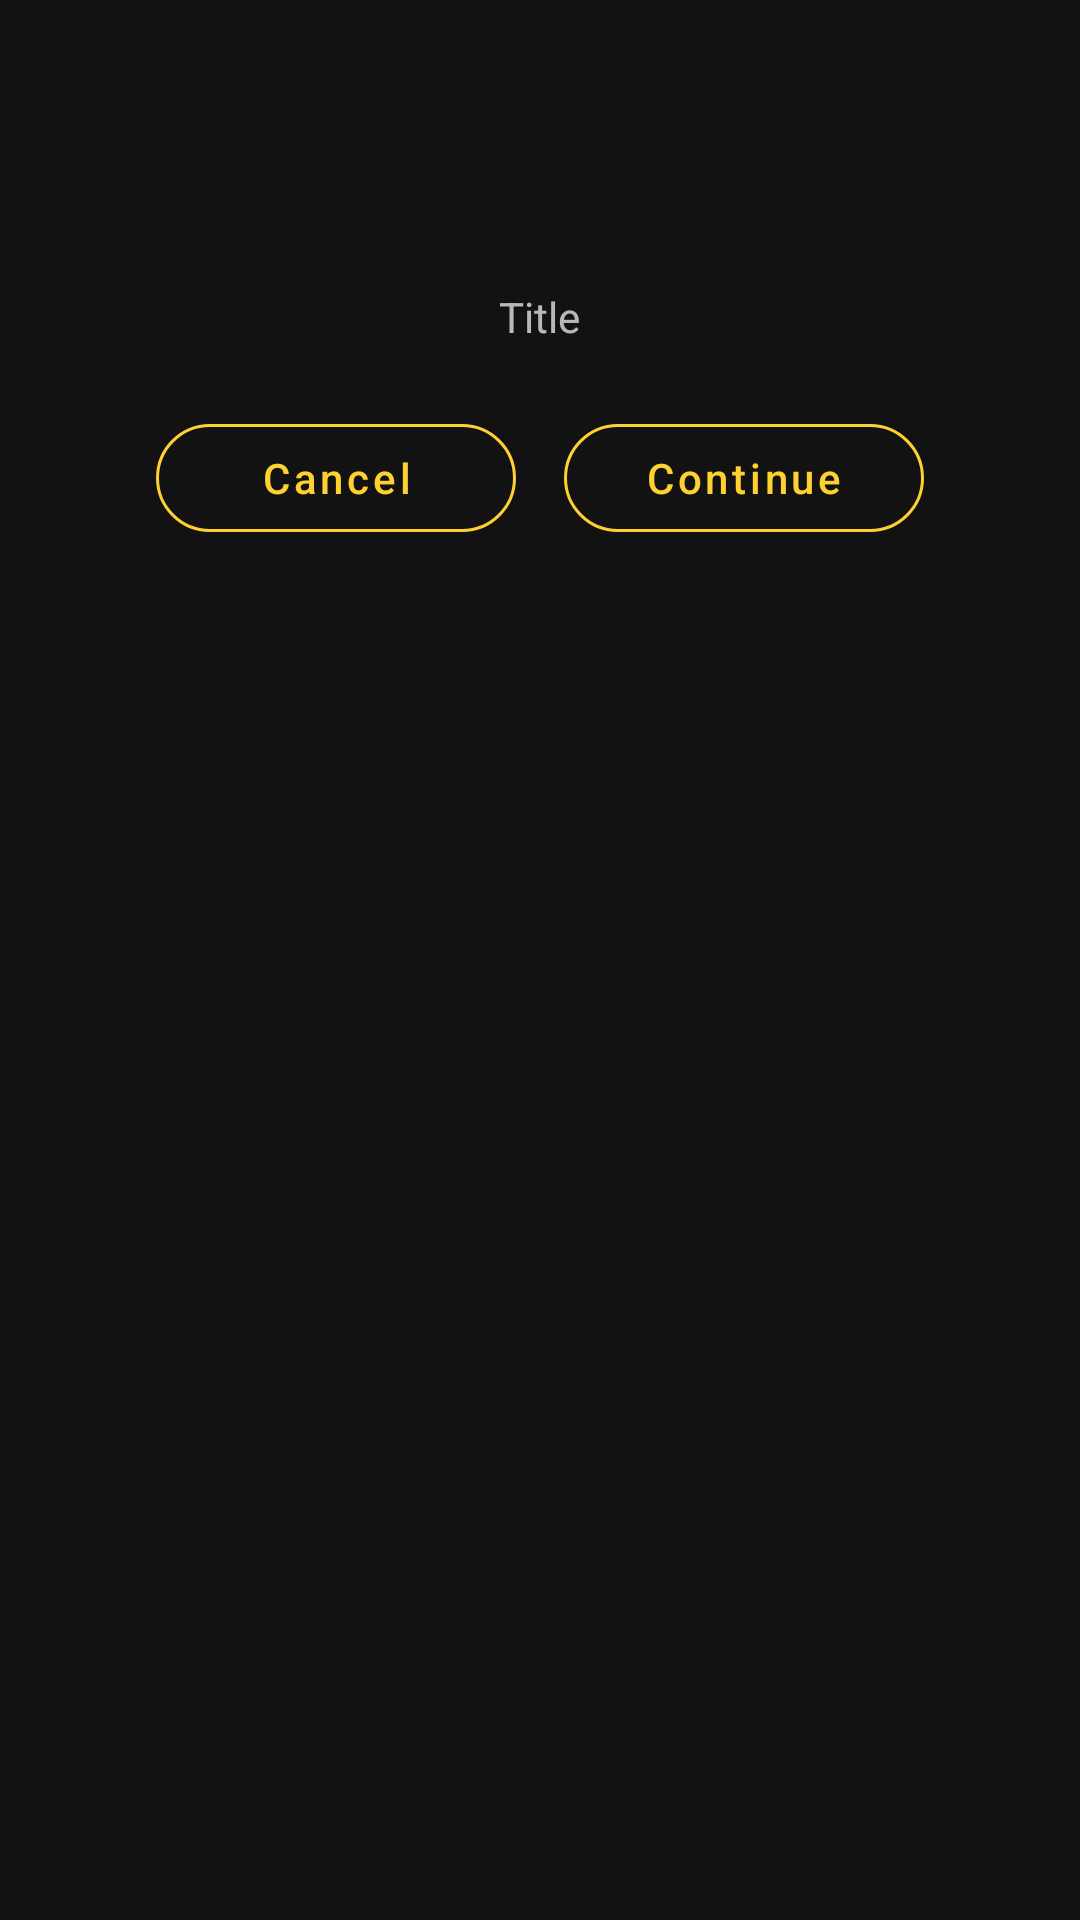

Android layout source for this screen:
<!-- AndroidManifest.xml: application theme Theme.Ahoy -->
<!-- res/layout/custom_exit_dialog.xml -->
<?xml version="1.0" encoding="utf-8"?>
<FrameLayout xmlns:android="http://schemas.android.com/apk/res/android"
    xmlns:app="http://schemas.android.com/apk/res-auto"
    android:layout_width="match_parent"
    android:layout_height="wrap_content"
    android:background="@drawable/custom_dialog_bg"
    android:padding="20dp">

    <LinearLayout
        android:layout_width="match_parent"
        android:layout_height="wrap_content"
        android:gravity="center"
        android:orientation="vertical">

        <ImageView
            android:id="@+id/imageView5"
            android:layout_width="56dp"
            android:layout_height="56dp"
            app:srcCompat="@drawable/error_outline" />

        <TextView
            android:id="@+id/text_view_title"
            android:layout_width="wrap_content"
            android:layout_height="wrap_content"
            android:layout_marginTop="12dp"
            android:layout_marginBottom="12dp"
            android:gravity="center"
            android:maxLines="3"
            android:minLines="2"
            android:text="Title" />

        <LinearLayout
            android:layout_width="wrap_content"
            android:layout_height="wrap_content"
            android:orientation="horizontal">

            <com.google.android.material.button.MaterialButton
                android:id="@+id/btn_cancel"
                style="@style/Widget.MaterialComponents.Button.OutlinedButton"
                android:layout_width="wrap_content"
                android:layout_height="wrap_content"
                android:layout_marginEnd="8dp"
                android:minWidth="120dp"
                android:text="Cancel"
                android:textAllCaps="false"
                android:textColor="@color/color_accent"
                app:cornerRadius="20dp"
                app:strokeColor="@color/color_accent" />

            <com.google.android.material.button.MaterialButton
                android:id="@+id/btn_continue"
                style="@style/Widget.MaterialComponents.Button.OutlinedButton"
                android:layout_width="wrap_content"
                android:layout_height="wrap_content"
                android:layout_marginStart="8dp"
                android:minWidth="120dp"
                android:text="Continue"
                android:textAllCaps="false"
                android:textColor="@color/color_accent"
                app:cornerRadius="20dp"
                app:strokeColor="@color/color_accent" />

        </LinearLayout>
    </LinearLayout>
</FrameLayout>
<!-- resources referenced by this layout -->
<resources>
  <color name="color_accent">#FED130</color>
  <!-- drawable custom_dialog_bg (drawable) -->
  <?xml version="1.0" encoding="utf-8"?>
  <shape xmlns:android="http://schemas.android.com/apk/res/android">
      <solid android:color="@color/color_primary"/>
      <corners android:radius="6dp"/>
  </shape>
  <style name="Theme.Ahoy" parent="Theme.MaterialComponents.NoActionBar">
          
          <item name="colorPrimary">@color/color_primary</item>
          <item name="colorPrimaryVariant">@color/color_primary</item>
          <item name="colorOnPrimary">@color/white</item>
          
          <item name="colorSecondary">@color/teal_200</item>
          <item name="colorSecondaryVariant">@color/teal_700</item>
          <item name="colorOnSecondary">@color/color_accent</item>
          
          <item name="android:statusBarColor" tools:targetApi="l">?attr/colorPrimaryVariant</item>
          
      </style>
  <color name="color_primary">#121212</color>
  <color name="white">#FFFFFFFF</color>
  <color name="teal_200">#FF03DAC5</color>
  <color name="teal_700">#FF018786</color>
</resources>
